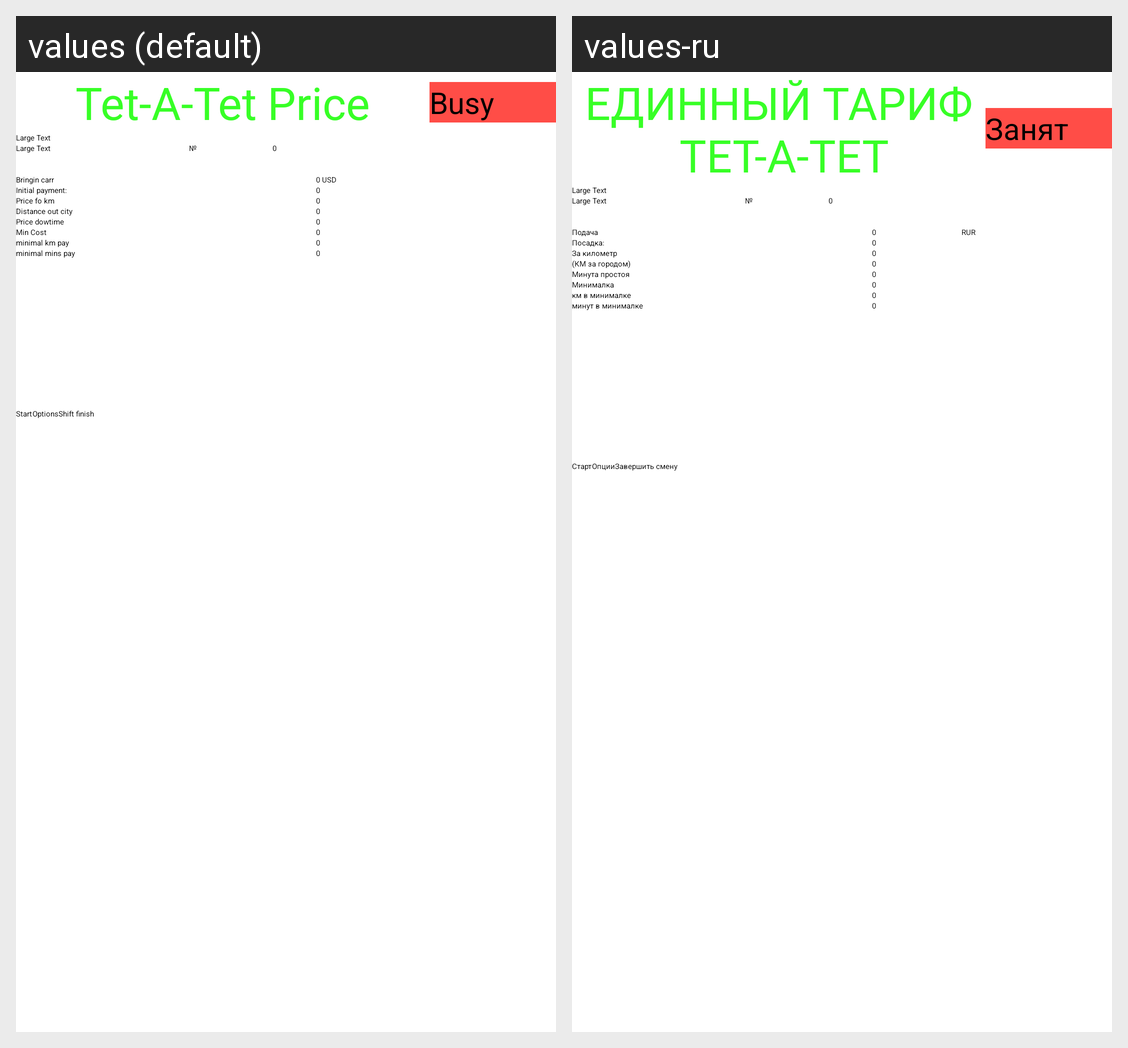

Strings drawn on this Android screen and how each of the app's shown locales translates them:
Android screen res/layout/activity_tet_on_cab_stand_price.xml rendered under 2 locales, left to right: values (default), values-ru. Device: Nexus 5 (rendered at 1080×1920; each locale shown at half size, 540×960, under a caption strip naming it); theme AppTheme.
Strings drawn on this screen, with the default value and each locale's value (text and hints the layout hard-codes, and strings that could not be matched under every locale, appear in the picture but are not listed):

tetAtetTarif
  values: Tet-A-Tet Price
  values-ru: ЕДИННЫЙ ТАРИФ
       ТЕТ-А-ТЕТ

drvStateBusy
  values: Busy
  values-ru: Занят

drvPosInfo
  values:  №
  values-ru:  №

deliveryCar
  values: Bringin carr
  values-ru: Подача

minimalLabelText
  values: Initial payment:
  values-ru: Посадка:

kmCost
  values: Price fo km
  values-ru: За километр

priceByDistOutOfCity
  values: Distance out city
  values-ru: (КМ за городом)

priceDowntime
  values: Price dowtime
  values-ru: Минута простоя

minCost
  values: Min Cost
  values-ru: Минималка

kmInMinimal
  values: minimal km pay
  values-ru: км в минималке

minsInMinimal
  values: minimal mins pay
  values-ru: минут в минималке

currency
  values:  USD
  values-ru:  RUR

startTaximetre
  values: Start
  values-ru: Старт

paymentOptions
  values: Options
  values-ru: Опции

finishShift
  values: Shift finish
  values-ru: Завершить смену
